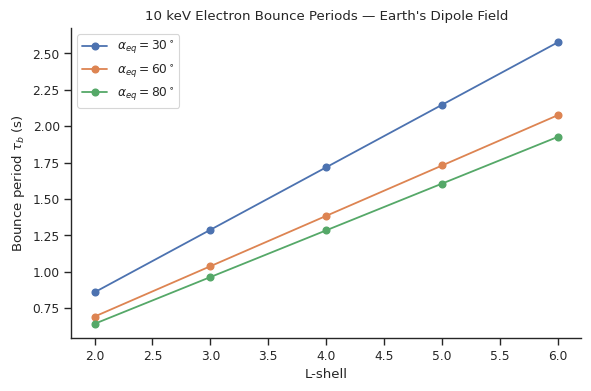

This chart was generated by the following Python code: (Note: this script raises an exception after producing the figure.)
import numpy as np
import matplotlib.pyplot as plt
import seaborn as sns
from scipy.integrate import quad
from scipy.optimize import brentq
import pandas as pd

sns.set_theme(style="ticks", context="paper")

# =============================================================
# Test 6: Analytic bounce periods in Earth's dipole field
#
# Computes bounce periods analytically (no simulation) using the
# Schulz & Lanzerotti formula, for varying L-shell and pitch angle.
# Expected: tau_b decreases with pitch angle, increases with L-shell.
# =============================================================

# Physical constants
e   = 1.602176634e-19       # C
m_e = 9.1093837015e-31      # kg
R_E = 6371e3                # m

# Particle: 10 keV electron
E_keV = 10.0
E_J   = E_keV * 1e3 * e
v     = np.sqrt(2.0 * E_J / m_e)
print(f"10 keV electron speed: {v:.4e} m/s  ({v/3e8*100:.2f}% of c)")

# ---- Helper functions ------------------------------------------------

def B_over_Beq(lam):
    """B(lambda)/B_eq along a dipole field line."""
    s, c = np.sin(lam), np.cos(lam)
    return np.sqrt(1.0 + 3.0 * s * s) / (c ** 6)

def mirror_latitude(alpha_eq):
    """Latitude of mirror point for equatorial pitch angle alpha_eq (rad)."""
    target = 1.0 / np.sin(alpha_eq)**2
    return brentq(lambda lam: B_over_Beq(lam) - target,
                  0.0, 0.5 * np.pi - 1e-6, maxiter=200)

def bounce_period(L, alpha_eq):
    """Bounce period in seconds for L-shell L and pitch angle alpha_eq (rad)."""
    lam_m = mirror_latitude(alpha_eq)
    s2    = np.sin(alpha_eq)**2

    def integrand(lam):
        c    = np.cos(lam)
        root = np.sqrt(1.0 + 3.0 * np.sin(lam)**2)
        val  = max(1.0 - s2 * B_over_Beq(lam), 0.0)
        return c * root / np.sqrt(val)

    I, _ = quad(integrand, 0.0, lam_m, points=[lam_m], limit=300)
    return 4.0 * L * R_E * I / v

# ---- Compute grid ----------------------------------------------------
Ls         = np.array([2, 3, 4, 5, 6], dtype=float)
alpha_degs = [30, 60, 80]

rows = []
for adeg in alpha_degs:
    a         = np.deg2rad(adeg)
    lam_m_deg = np.rad2deg(mirror_latitude(a))
    print(f"alpha_eq = {adeg:2d}°  →  mirror latitude = {lam_m_deg:.2f}°")
    for L in Ls:
        tau = bounce_period(L, a)
        rows.append({"L": L, "alpha_eq_deg": adeg, "tau_b_s": tau})

df = pd.DataFrame(rows)

# ======================================================================
# Plot 1: tau_b vs L for each pitch angle
# ======================================================================
fig, ax = plt.subplots(figsize=(6, 4))

for adeg in alpha_degs:
    sub  = df[df["alpha_eq_deg"] == adeg]
    ax.plot(sub["L"], sub["tau_b_s"], marker="o", lw=1.3,
            label=fr"$\alpha_{{eq}}={adeg}^\circ$")

ax.set_xlabel("L-shell")
ax.set_ylabel(r"Bounce period $\tau_b$ (s)")
ax.set_title("10 keV Electron Bounce Periods — Earth's Dipole Field")
ax.legend(frameon=True, loc="upper left")
sns.despine()
plt.tight_layout()
plt.savefig("Figures/test06_bounce_times.png", dpi=300)
plt.show()

# ======================================================================
# Plot 2: tau_b vs pitch angle at fixed L (shows pitch-angle dependence)
# ======================================================================
L_fixed    = 4.0
a_arr      = np.deg2rad(np.linspace(10, 85, 80))
tau_arr    = [bounce_period(L_fixed, a) for a in a_arr]

fig, ax = plt.subplots(figsize=(6, 4))
ax.plot(np.rad2deg(a_arr), tau_arr, lw=1.3)
ax.set_xlabel(r"Equatorial pitch angle $\alpha_{eq}$ (deg)")
ax.set_ylabel(r"Bounce period $\tau_b$ (s)")
ax.set_title(fr"Bounce period vs pitch angle  ($L={L_fixed}$, 10 keV $e^-$)")
sns.despine()
plt.tight_layout()
plt.savefig("Figures/test06_bounce_vs_pitch.png", dpi=300)
plt.show()

# ---- Save table -------------------------------------------------------
df.to_csv("Results/test06_bounce_times.csv", index=False)
print("\nSaved Results/test06_bounce_times.csv")
print(df.to_string(index=False))
